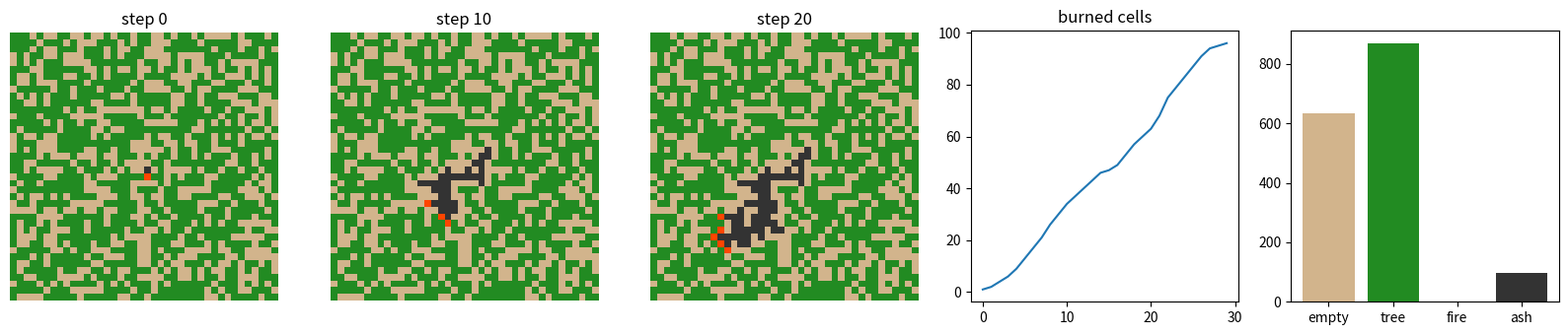

Python code for this plot:
# Fire spread cellular automaton: snapshots as categorical images, burned-area curve, and a final-state bar of states.
import numpy as np
import matplotlib.pyplot as plt
from matplotlib.colors import ListedColormap

rng = np.random.default_rng(214)
grid = (rng.random((40, 40)) < 0.6).astype(int)
grid[20, 20] = 2
cmap = ListedColormap(["#d2b48c", "#228b22", "#ff4500", "#333333"])
snaps, burned = [], []
for step in range(30):
    burning = grid == 2
    nb = np.zeros_like(burning)
    nb[1:] |= burning[:-1]; nb[:-1] |= burning[1:]; nb[:, 1:] |= burning[:, :-1]; nb[:, :-1] |= burning[:, 1:]
    grid = np.where(burning, 3, np.where((grid == 1) & nb, 2, grid))
    burned.append(int((grid == 3).sum()))
    if step % 10 == 0:
        snaps.append(grid.copy())
fig, axs = plt.subplots(1, 5, figsize=(16, 3.5))
for ax, s, k in zip(axs, snaps, (0, 10, 20)):
    ax.imshow(s, cmap=cmap, vmin=0, vmax=3); ax.set_title(f"step {k}"); ax.axis("off")
axs[3].plot(burned); axs[3].set_title("burned cells")
axs[4].bar(["empty", "tree", "fire", "ash"], np.bincount(grid.ravel(), minlength=4), color=cmap.colors)
fig.tight_layout()
print(burned[-1], np.bincount(grid.ravel(), minlength=4).tolist())
fig.savefig("fire.png", dpi=50)
